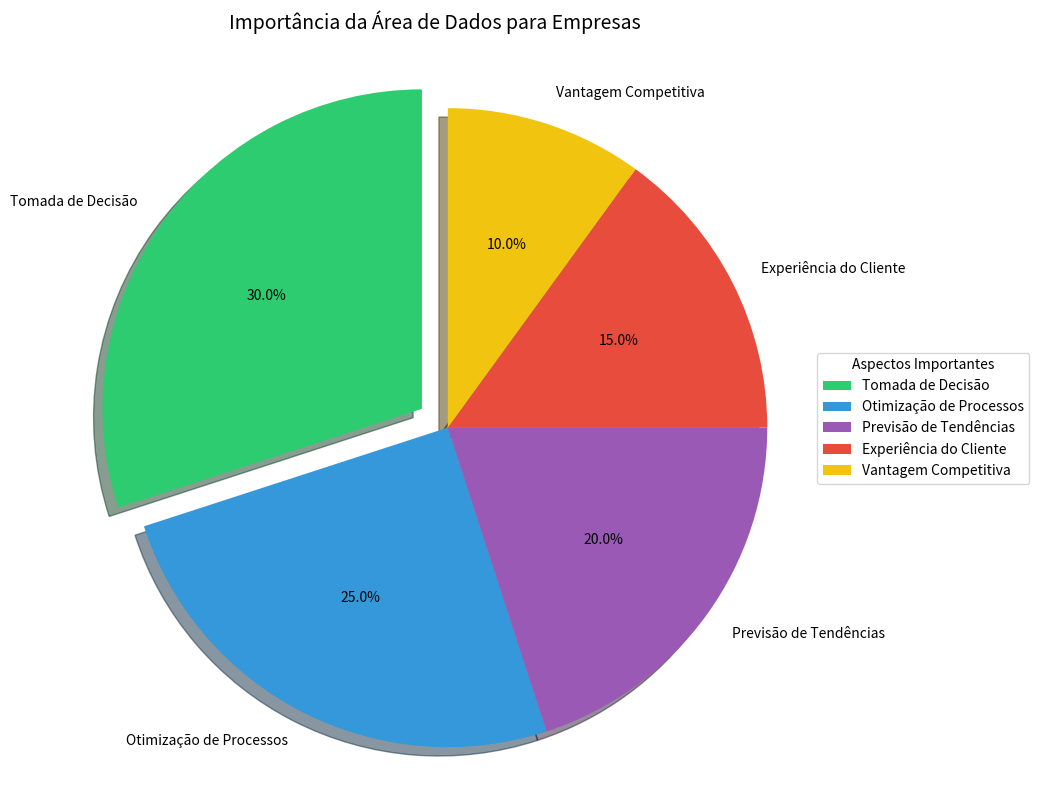

This chart was generated by the following Python code:
import matplotlib.pyplot as plt
import numpy as np

# Dados sobre a importância da área de dados
aspectos = [
    'Tomada de Decisão',
    'Otimização de Processos',
    'Previsão de Tendências',
    'Experiência do Cliente',
    'Vantagem Competitiva'
]

importancia = [30, 25, 20, 15, 10]  # Valores em porcentagem
cores = ['#2ecc71', '#3498db', '#9b59b6', '#e74c3c', '#f1c40f']

# Criar figura com tamanho personalizado
plt.figure(figsize=(10, 8))

# Criar gráfico de pizza
plt.pie(importancia, 
        labels=aspectos,
        colors=cores,
        autopct='%1.1f%%',
        startangle=90,
        shadow=True,
        explode=(0.1, 0, 0, 0, 0))

# Adicionar título
plt.title('Importância da Área de Dados para Empresas', pad=20, size=14)

# Adicionar legenda
plt.legend(aspectos, 
          title="Aspectos Importantes",
          loc="center left",
          bbox_to_anchor=(1, 0, 0.5, 1))

# Garantir que o gráfico seja circular
plt.axis('equal')

# Ajustar layout
plt.tight_layout()

# Mostrar o gráfico
plt.show()
